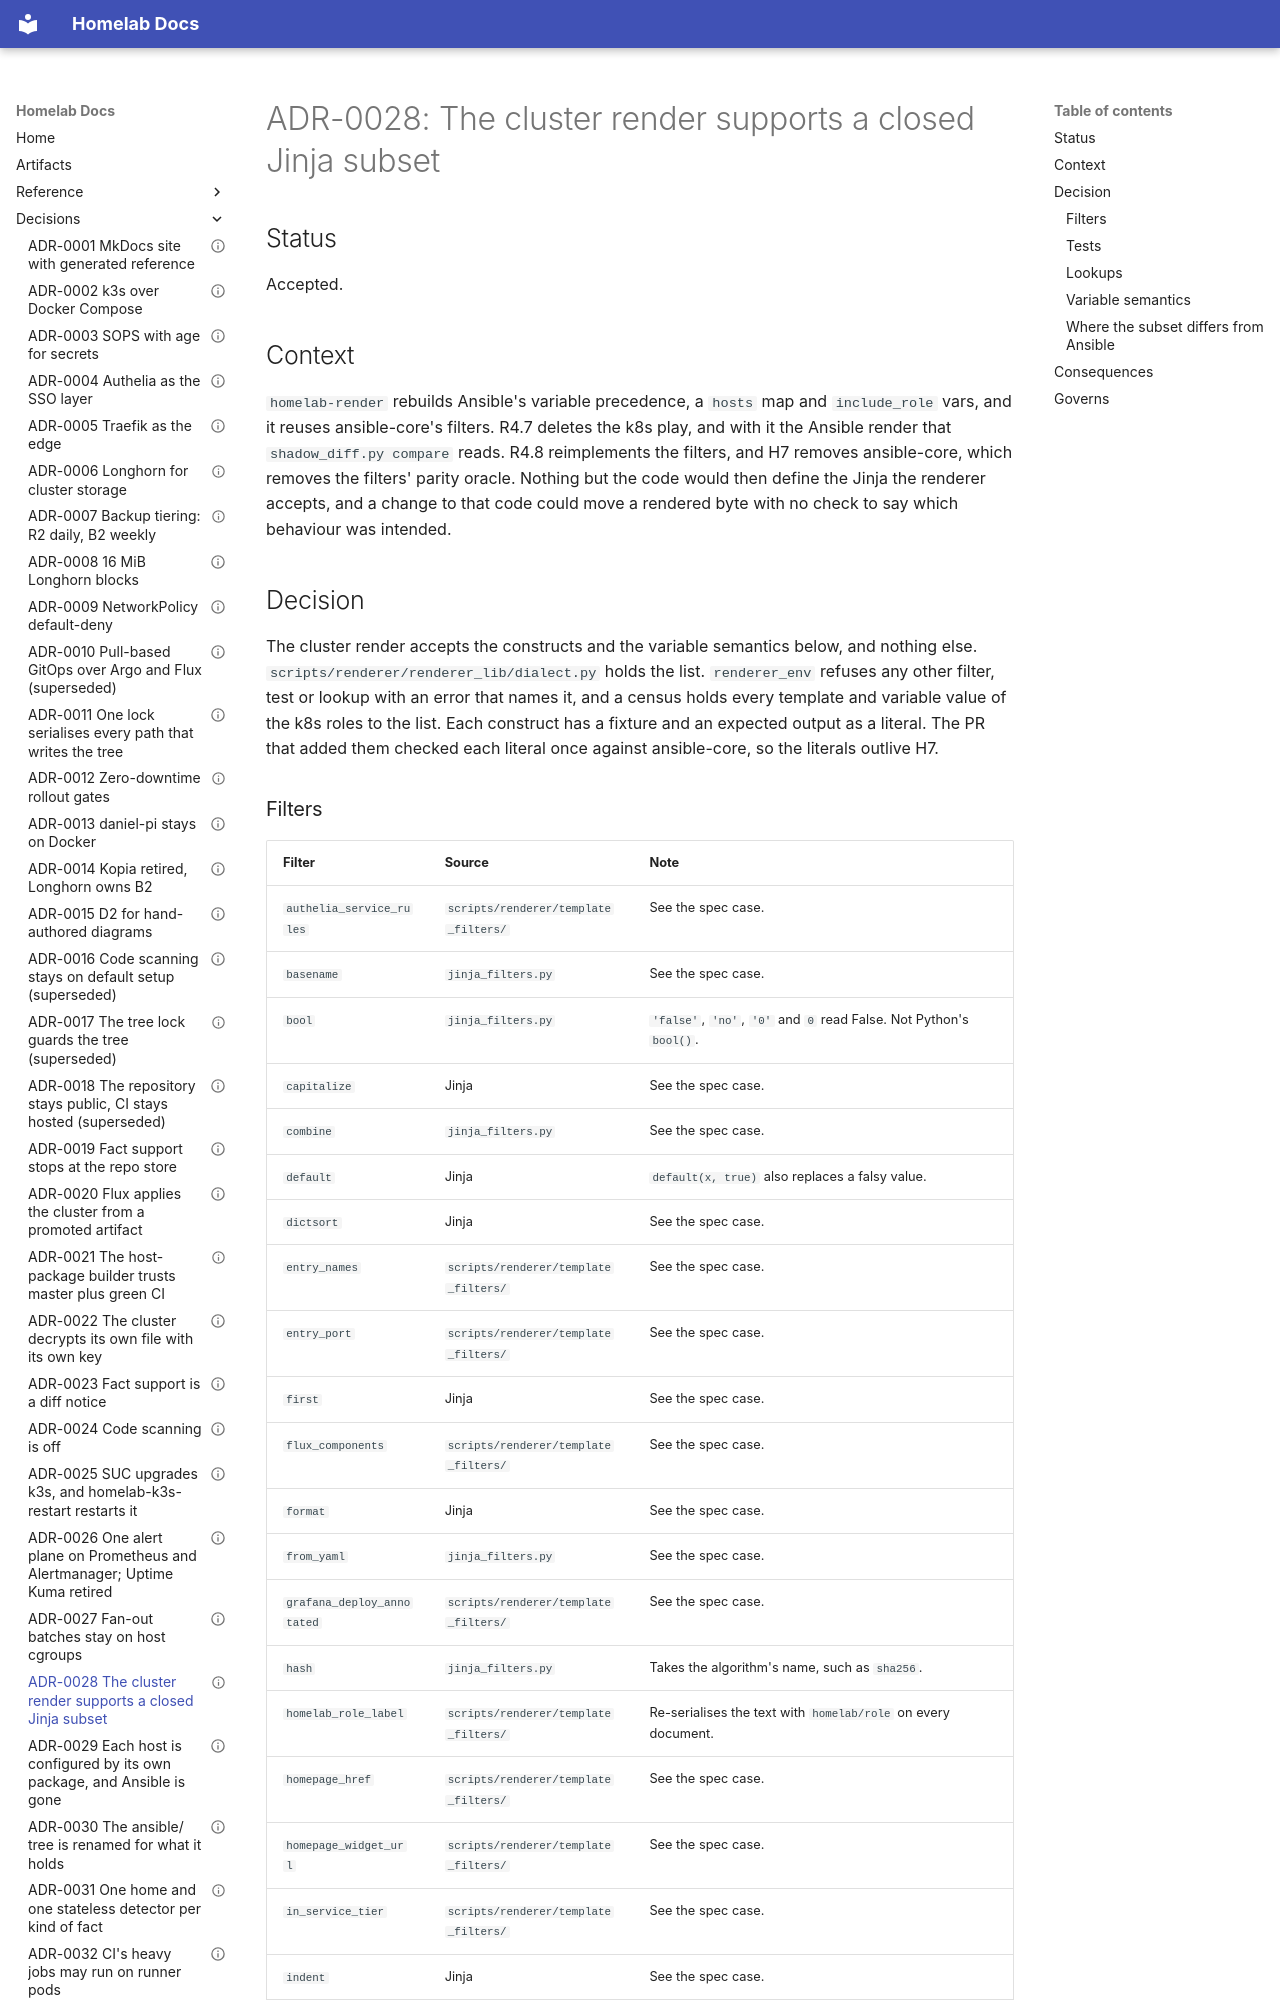

repository: DanielH2018/server · page: adr/0028-the-renderer-supports-a-closed-jinja-subset/index.html · generator: mkdocs

---
id: "0028"
title: The cluster render supports a closed Jinja subset
status: Accepted
date: 2026-11-06
governs:
  - "scripts/renderer/renderer_lib/dialect.py#a closed list, read by the refusal and the census"
---

# ADR-0028: The cluster render supports a closed Jinja subset

## Status

Accepted.

## Context

`homelab-render` rebuilds Ansible's variable precedence, a `hosts` map and `include_role` vars, and
it reuses ansible-core's filters. R4.7 deletes the k8s play, and with it the Ansible render that
`shadow_diff.py compare` reads. R4.8 reimplements the filters, and H7 removes ansible-core, which
removes the filters' parity oracle. Nothing but the code would then define the Jinja the renderer accepts,
and a change to that code could move a rendered byte with no check to say which behaviour was
intended.

## Decision

The cluster render accepts the constructs and the variable semantics below, and nothing else.
`scripts/renderer/renderer_lib/dialect.py` holds the list. `renderer_env` refuses any other
filter, test or lookup with an error that names it, and a census holds every template and variable
value of the k8s roles to the list. Each construct has a fixture and an expected output as a
literal. The PR that added them checked each literal once against ansible-core, so the literals
outlive H7.
